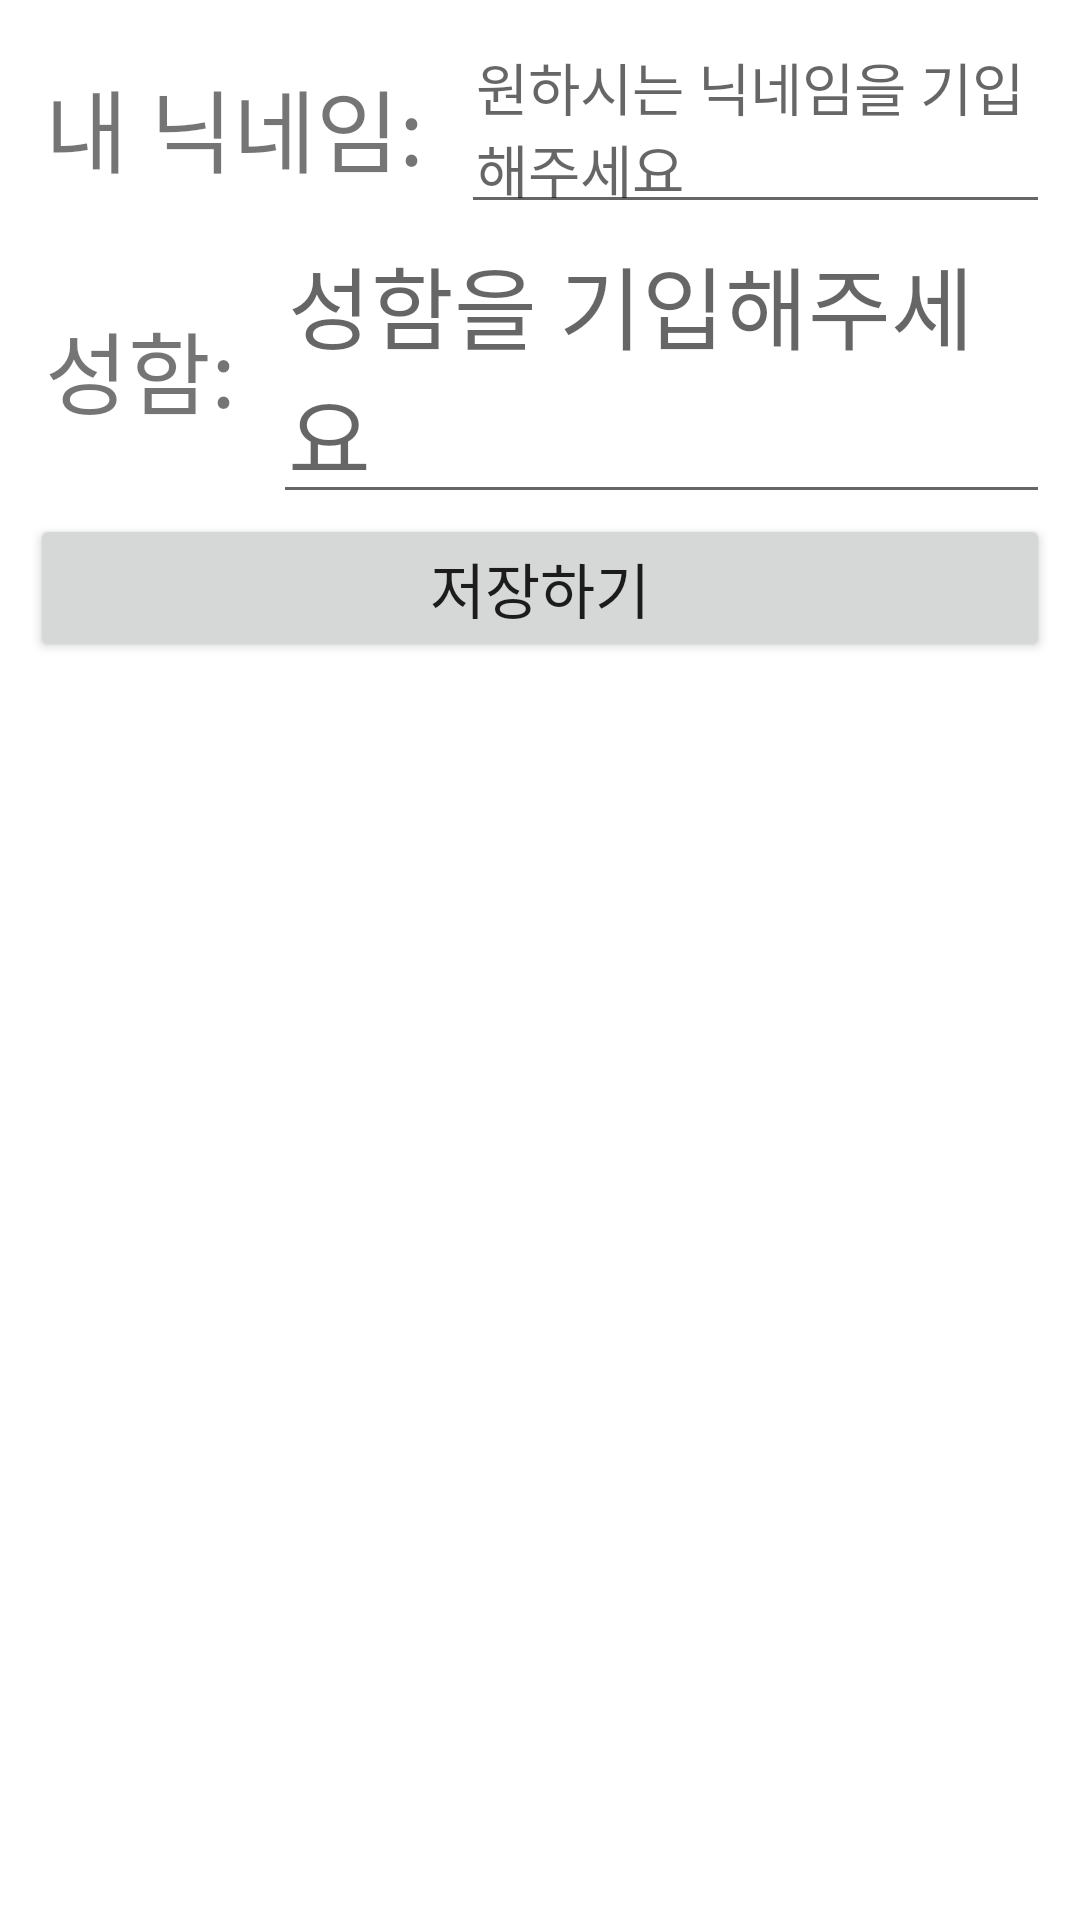

Android layout source for this screen:
<!-- AndroidManifest.xml: application theme Theme.A_TM_3rd_Party -->
<!-- res/layout/activity_my_info_profile.xml -->
<?xml version="1.0" encoding="utf-8"?>
<LinearLayout xmlns:android="http://schemas.android.com/apk/res/android"
    xmlns:app="http://schemas.android.com/apk/res-auto"
    xmlns:tools="http://schemas.android.com/tools"
    android:layout_width="match_parent"
    android:layout_height="match_parent"
    android:orientation="vertical"
    android:padding="10dp"
    tools:context=".MyInfo_ProfileActivity">

    <LinearLayout
        android:layout_width="match_parent"
        android:layout_height="wrap_content"
        android:orientation="horizontal">

    <TextView
        android:layout_width="wrap_content"
        android:layout_height="wrap_content"
        android:layout_gravity="center"
        android:textSize="30dp"
        android:padding="5dp"
        android:text="내 닉네임: "/>
    <EditText
        android:id="@+id/userNickName"
        android:layout_width="wrap_content"
        android:layout_height="wrap_content"
        android:padding="5dp"
        android:textSize="19dp"
        android:hint="원하시는 닉네임을 기입해주세요"/>
    </LinearLayout>

    <LinearLayout
        android:layout_width="match_parent"
        android:layout_height="wrap_content"
        android:orientation="horizontal">

        <TextView
            android:layout_width="wrap_content"
            android:layout_height="wrap_content"
            android:layout_gravity="center"
            android:padding="5dp"
            android:textSize="30dp"
            android:text="성함: "/>
        <EditText
            android:layout_width="wrap_content"
            android:layout_height="wrap_content"
            android:padding="5dp"
            android:textSize="30dp"
            android:hint="성함을 기입해주세요"/>
    </LinearLayout>

    <Button
        android:id="@+id/saveInfo"
        android:layout_width="match_parent"
        android:layout_height="wrap_content"
        android:textSize="20dp"
        android:gravity="center"
        android:text="저장하기"/>

    </LinearLayout>
<!-- resources referenced by this layout -->
<resources>
  <style name="Theme.A_TM_3rd_Party" parent="Theme.MaterialComponents.DayNight.DarkActionBar">
          
          <item name="colorPrimary">@color/purple_500</item>
          <item name="colorPrimaryVariant">@color/purple_700</item>
          <item name="colorOnPrimary">@color/white</item>
          
          <item name="colorSecondary">@color/teal_200</item>
          <item name="colorSecondaryVariant">@color/teal_700</item>
          <item name="colorOnSecondary">@color/black</item>
          
          <item name="android:statusBarColor" tools:targetApi="l">?attr/colorPrimaryVariant</item>
          
      </style>
  <!-- not gathered from this repository: default colours our renderer supplied (Android Studio template values) -->
  <color name="purple_500">#FF6200EE</color>
  <color name="purple_700">#FF3700B3</color>
  <color name="teal_200">#FF03DAC5</color>
  <color name="teal_700">#FF018786</color>
  <color name="black">#FF000000</color>
  <color name="white">#FFFFFFFF</color>
</resources>
